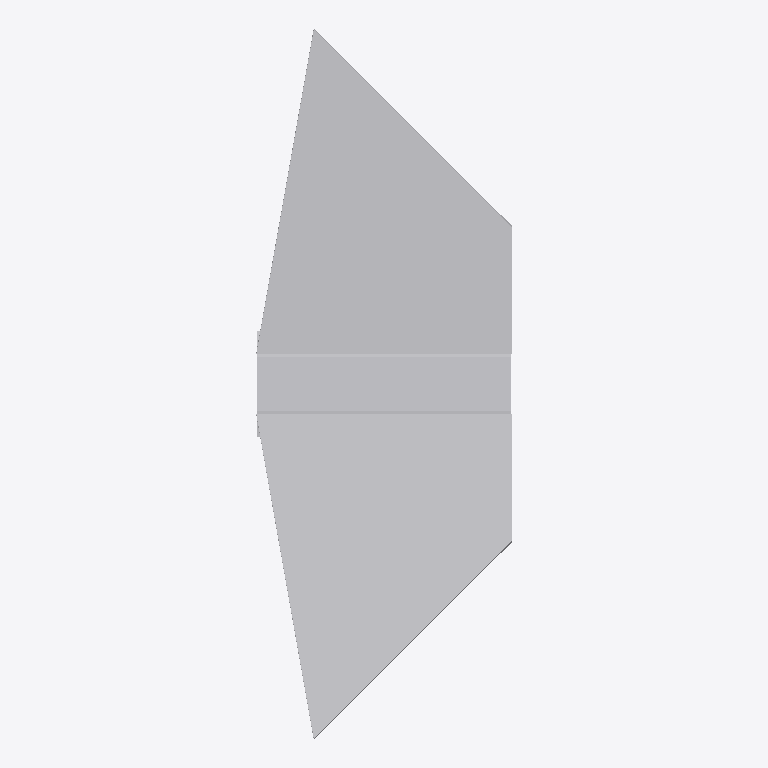
Plan cut of the same IFC building model at storey 'Ebene 0' (level 0.00 m, cut at 1.40 m), seen from above with north up, elements coloured by IFC class: 1 other element (light grey). No cut surface shows.
Extent 1.0 m × 2.8 m × 0.4 m (x, y, z). Storeys (1): Ebene 0 at 0.00 m. Elements (1): 1 IfcValve.

HEADER;
FILE_DESCRIPTION(('ViewDefinition [CoordinationView_V2.0]','ExchangeRequirement []'),'2;1');
FILE_NAME('','2024-05-09T14:06:25',(''),(''),'ODA IFC SDK 22.6','22.1.1.516 - Exporter 22.1.1.516 - Default UI','');
FILE_SCHEMA(('IFC4'));
ENDSEC;
DATA;
#93=IFCPROJECT('3JkdSrIPPFBg8WI9Yiw3Uw',#20,'',$,$,'','',(#86),#83);
#105=IFCSITE('3JkdSrIPPFBg8WI9Yiw3Uu',#20,'Default',$,$,#104,$,$,.ELEMENT.,(42,24,53,508911),(-71,-15,-29,-58837),0.0,$,$);
#95=IFCBUILDING('3JkdSrIPPFBg8WI9Yiw3Ux',#20,'',$,$,#16,$,'',.ELEMENT.,$,$,#94);
#98=IFCBUILDINGSTOREY('3JkdSrIPPFBg8WI9XJ5yzH',#20,'Ebene 0',$,'Ebene:Ebene 1',#97,$,'Ebene 0',.ELEMENT.,0.0);
#295=IFCVALVE('1$O53gTk9Cjfjjdp4h2Alw',#20,'DB_Entwaesserungsrinne_DN150_L1000_B212_H200:DB_Entwaesserungsrinne_DN150_L1000_B212_H200:3012927',$,'DB_Entwaesserungsrinne_DN150_L1000_B212_H200:DB_Entwaesserungsrinne_DN150_L1000_B212_H200',#294,#291,'3012927',.NOTDEFINED.);
ENDSEC;
